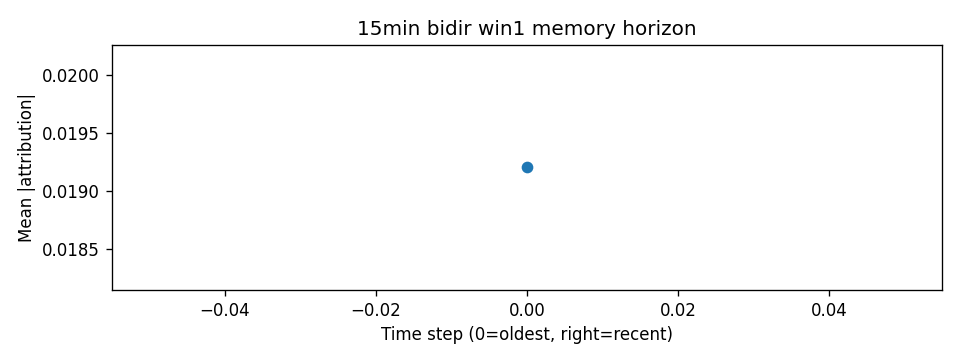

The file beside this chart, header and first rows:
step, mean_abs_attr
0, 0.0192
